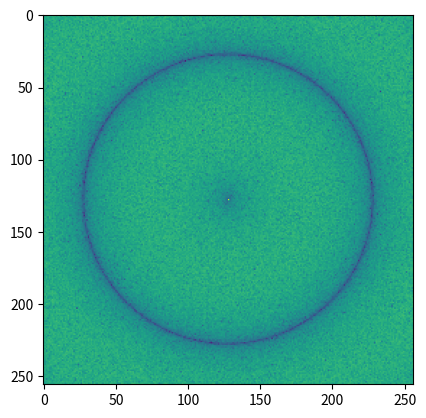
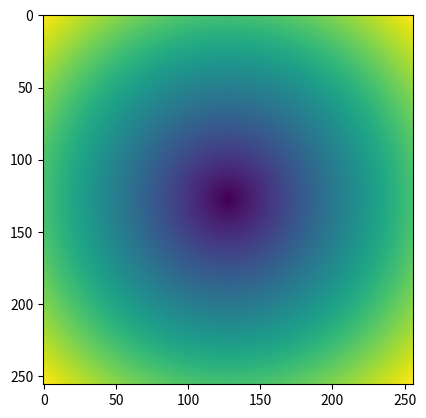
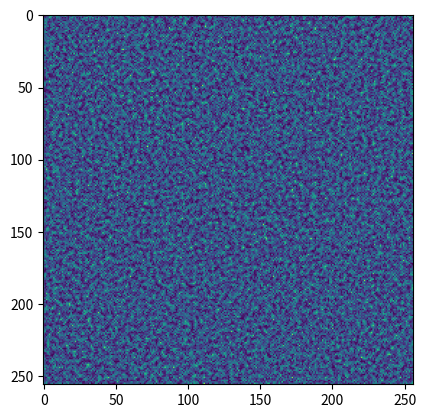

Source code (Python) for these figures, in order:
import numpy as np
import matplotlib.pyplot as plt
from scipy.special import spherical_jn

#Functions
fft2 = np.fft.fft2
ifft2 = np.fft.ifft2
fftshift = np.fft.fftshift

# Mesh on the square [0,1)x[0,1)
x = np.linspace( -4, 4, 256)     # columns (Width)
y = np.linspace( -4, 4, 256)     # rows (Height)

#Image Grid
[X,Y] = np.meshgrid(x,y)

#Distance from center
r = np.sqrt(X**2+Y**2)

#Bessel Function
z = spherical_jn(0,r)

#"Filter" ? dist. from center
filt = r

#Bessel * white noise dft * filt
b_dft = (z * np.fft.fftshift(np.fft.fft2(10.0+np.random.random(z.shape)))) * filt

#IFT
bnoise = np.fft.ifftshift(np.fft.ifft2(b_dft))

#Plot the Frequency domain "Blue" noise
plt.imshow(20*np.log10(np.abs(b_dft)))

#Plot the "Filter"
plt.figure()
plt.imshow(np.abs(filt))

#Plot the output
plt.figure()
plt.imshow(np.abs(bnoise))

plt.show()
